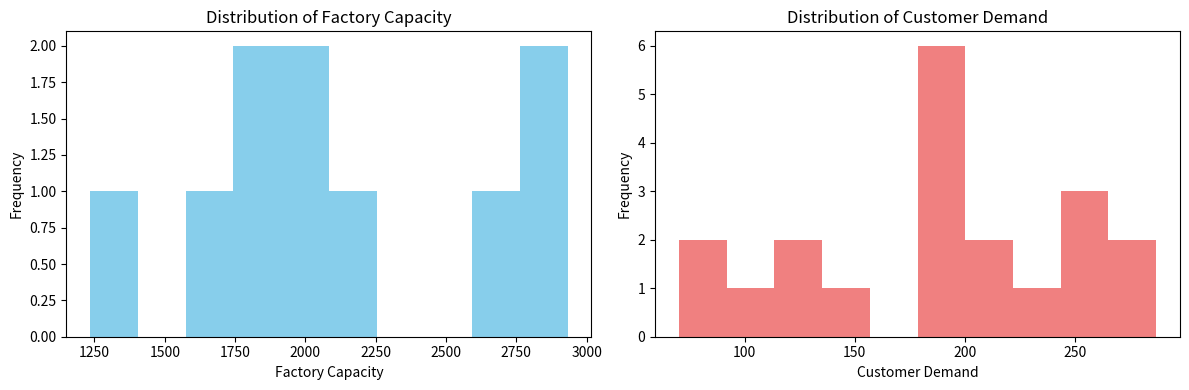
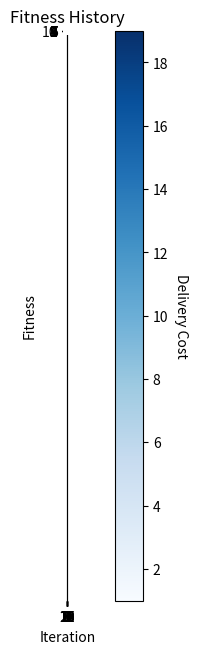
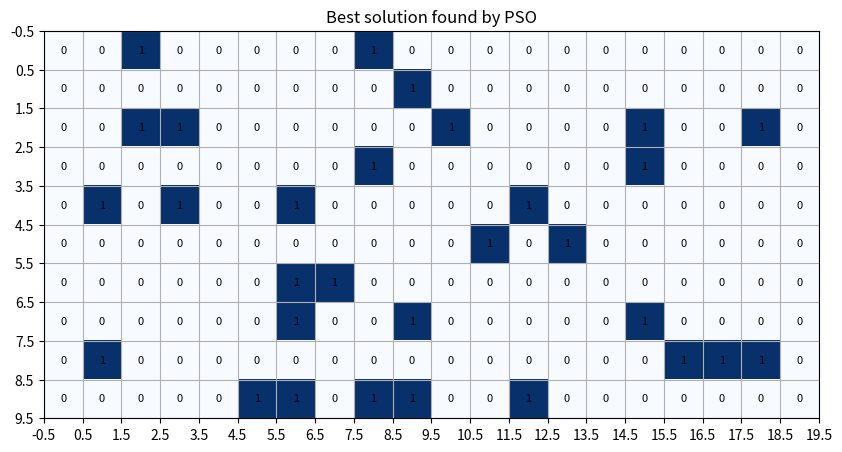

Reproduce these figures in Python, in order.
import numpy as np
import matplotlib.pyplot as plt

import numpy as np
import matplotlib.pyplot as plt

# 参数设定
# m = 5  # 工厂数量
# n = 4  # 客户数量
# d = np.array([240, 250, 195, 100, 135])  # 工厂容量
# c = np.array([8, 9, 6, 5])  # 客户需求量
# q = np.array([[2, 3, 1, 4],
#               [2, 1, 4, 3],
#               [3, 1, 2, 4],
#               [1, 2, 3, 4],
#               [1, 3, 2, 4]])  # 工厂-客户配送费用矩阵
np.random.seed(1)
m = 10  # 工厂数量
n = 20  # 客户数量
d = np.random.randint(low=1000, high=3000, size=m)  # 工厂容量，随机生成
c = np.random.randint(low=50, high=300, size=n)  # 客户需求量，随机生成
q = np.random.randint(low=1, high=20, size=(m, n))  # 工厂-客户配送费用矩阵，随机生成

# 惯性权重决定了粒子的移动方向，个体加速常数和全局加速常数分别表示粒子个体和全局的影响程度，粒子速度上限和粒子位置下限和粒子位置上限是对粒子移动的约束。
# 粒子群算法参数设定
num_particles = 2000  # 粒子数量
num_iterations = 30  # 迭代次数
w = 0.7  # 惯性权重
c1 = 1.5  # 个体加速常数
c2 = 1.5  # 全局加速常数
v_max = 2  # 粒子速度上限
x_min = 0  # 粒子位置下限
x_max = 1  # 粒子位置上限

# 初始化粒子位置和速度
particles = np.random.uniform(x_min, x_max, size=(num_particles, m * n))
velocities = np.zeros((num_particles, m * n))

# 定义适应度函数和约束函数

# 总费用作为适应度，越小越好
def objective_function(x):
    total_cost = 0
    for i in range(m):
        for j in range(n):
            total_cost += x[i * n + j] * q[i][j] * c[j]
    return total_cost

# 检查每个客户的配送量是否超过了其需求量和每个工厂的配送量是否超过了其容量，来限制可行解的搜索空间。
def constraint_function(x):
    excess_demand = np.maximum(0, np.sum(x.reshape(m, n), axis=0) - c)
    excess_capacity = np.maximum(0, d - np.sum(x.reshape(m, n), axis=1))
    return np.sum(excess_demand) + np.sum(excess_capacity)


# 初始化全局最优解
global_best = particles[0]
fitness_history = np.zeros(num_iterations)

# 可视化粒子在搜索空间内的移动趋势和速度变化
fig, ax = plt.subplots(nrows=num_iterations, ncols=2, figsize=(10, 100))
fig.subplots_adjust(hspace=1.0)
# 开始迭代
for t in range(num_iterations):
    for i in range(num_particles):
        # 更新粒子速度
        r1 = np.random.uniform(size=(m * n,))
        r2 = np.random.uniform(size=(m * n,))
        velocities[i] = w * velocities[i] + c1 * r1 * (particles[i] - particles[i]) + \
                        c2 * r2 * (global_best - particles[i])
        velocities[i] = np.minimum(v_max, np.maximum(-v_max, velocities[i]))

        # 更新粒子位置
        particles[i] = np.minimum(x_max, np.maximum(x_min, particles[i] + velocities[i]))

        # 更新个体最优解
        if objective_function(particles[i]) + 450 * constraint_function(particles[i]) < \
                objective_function(global_best) + 450 * constraint_function(global_best):
            global_best = particles[i].copy()

    # 打印每次迭代后的全局最优解适应度值
    print(f"Iteration {t + 1}: {objective_function(global_best)}")
    fitness_history[t] = objective_function(global_best)


#     # 可视化当前迭代中所有粒子的位置分布
#     for i, alpha in enumerate(np.linspace(0.3, 1, num_iterations)):
#         ax[t][0].scatter(particles[:, 0], particles[:, 1], alpha=alpha, c=range(num_particles), cmap='viridis')
#     ax[t][0].set_title(f"Iteration {t + 1}: Particle Position Distribution", fontsize=8)
#
#     # 可视化当前迭代中所有粒子的速度分布
#     for i, alpha in enumerate(np.linspace(0.3, 1, num_iterations)):
#         ax[t][1].scatter(velocities[:, 0], velocities[:, 1], alpha=alpha, c=range(num_particles), cmap='viridis')
#     ax[t][1].set_title(f"Iteration {t + 1}: Particle Velocity Distribution", fontsize=8)
#
# plt.show()

# 可视化工厂容量和客户需求量的分布情况
fig, axs = plt.subplots(1, 2, figsize=(12, 4))
axs[0].hist(d, bins=10, color='skyblue')
axs[0].set_xlabel('Factory Capacity')
axs[0].set_ylabel('Frequency')
axs[0].set_title('Distribution of Factory Capacity')

axs[1].hist(c, bins=10, color='lightcoral')
axs[1].set_xlabel('Customer Demand')
axs[1].set_ylabel('Frequency')
axs[1].set_title('Distribution of Customer Demand')

plt.tight_layout()
plt.show()
# 可视化工厂-客户配送费用矩阵的热力图
fig, ax = plt.subplots(figsize=(10, 6))
im = ax.imshow(q, cmap='Blues')

# 添加颜色条
cbar = ax.figure.colorbar(im, ax=ax)
cbar.ax.set_ylabel("Delivery Cost", rotation=-90, va="bottom")

# 添加文本标签
for i in range(m):
    for j in range(n):
        text = ax.text(j, i, q[i][j],
                       ha="center", va="center", color="w")

# 添加坐标轴
ax.set_xticks(np.arange(n))
ax.set_yticks(np.arange(m))
ax.set_xticklabels(np.arange(1, n+1))
ax.set_yticklabels(np.arange(1, m+1))

# 添加网格线
ax.set_xticks(np.arange(-0.5, n, 1), minor=True)
ax.set_yticks(np.arange(-0.5, m, 1), minor=True)
ax.grid(which='minor', color='w', linestyle='-', linewidth=2)

ax.set_title("Delivery Cost Matrix")
fig.tight_layout()
plt.show()


# 可视化粒子群算法迭代结果图
plt.plot(fitness_history)
plt.title('Fitness History')
plt.xlabel('Iteration')
plt.ylabel('Fitness')
plt.show()


# 可视化方案
solution = global_best.reshape((m, n))
print(solution)
fig, ax = plt.subplots(figsize=(10, 6))
ax.imshow(solution, cmap='Blues')
for (i, j), z in np.ndenumerate(solution):
    ax.text(j, i, int(z), ha='center', va='center', fontsize=8)
ax.set_xticks(np.arange(-0.5, n, 1))
ax.set_yticks(np.arange(-0.5, m, 1))
ax.grid()
ax.set_title('Best solution found by PSO')
plt.show()
